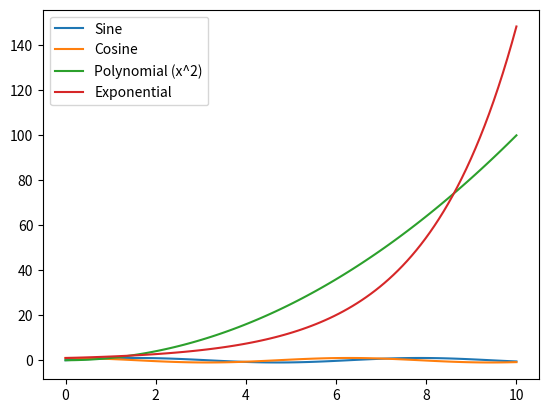

This figure's Python source:
import matplotlib.pyplot as plt
import numpy as np

x = np.linspace(0, 10, 100)
plt.plot(x, np.sin(x), label='Sine')
plt.plot(x, np.cos(x), label='Cosine')
plt.plot(x, x**2, label='Polynomial (x^2)')
plt.plot(x, np.exp(x/2), label='Exponential')
plt.legend()
plt.show()
